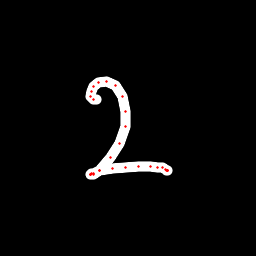

The data file committed next to this chart (first rows):
x, y, hover, eod
96.45, 99.35, 0.0, 0.0
93.1, 99.76, 0.0, 0.0
90.98, 96.55, 0.0, 0.0
91.25, 91.6, 0.0, 0.0
93.42, 86.14, 0.0, 0.0
98.63, 82.74, 0.0, 0.0
106.3, 81.36, 0.0, 0.0
115.9, 85.93, 0.0, 0.0
122.5, 96.1, 0.0, 0.0
125.8, 111, 0.0, 0.0
125.2, 126.8, 0.0, 0.0
119.4, 143.1, 0.0, 0.0
110.3, 157.7, 0.0, 0.0
99.33, 170.4, 0.0, 0.0
93.34, 174.7, 0.0, 0.0
90.98, 175, 0.0, 0.0
90.57, 174.7, 0.0, 0.0
90.92, 174.3, 0.0, 0.0
91.9, 173.9, 0.0, 0.0
93.55, 173.2, 0.0, 0.0
99.71, 170.8, 0.0, 0.0
112.1, 168.6, 0.0, 0.0
125.4, 167, 0.0, 0.0
138.7, 166.1, 0.0, 0.0
150.3, 166.2, 0.0, 0.0
157.9, 167.2, 0.0, 0.0
162.4, 167.9, 0.0, 0.0
165.6, 169.3, 0.0, 0.0
167.3, 170.1, 0.0, 0.0
167.3, 170.1, 0.0, 0.0
167, 170.2, 0.0, 0.0
166.7, 170.4, 0.0, 1.0
